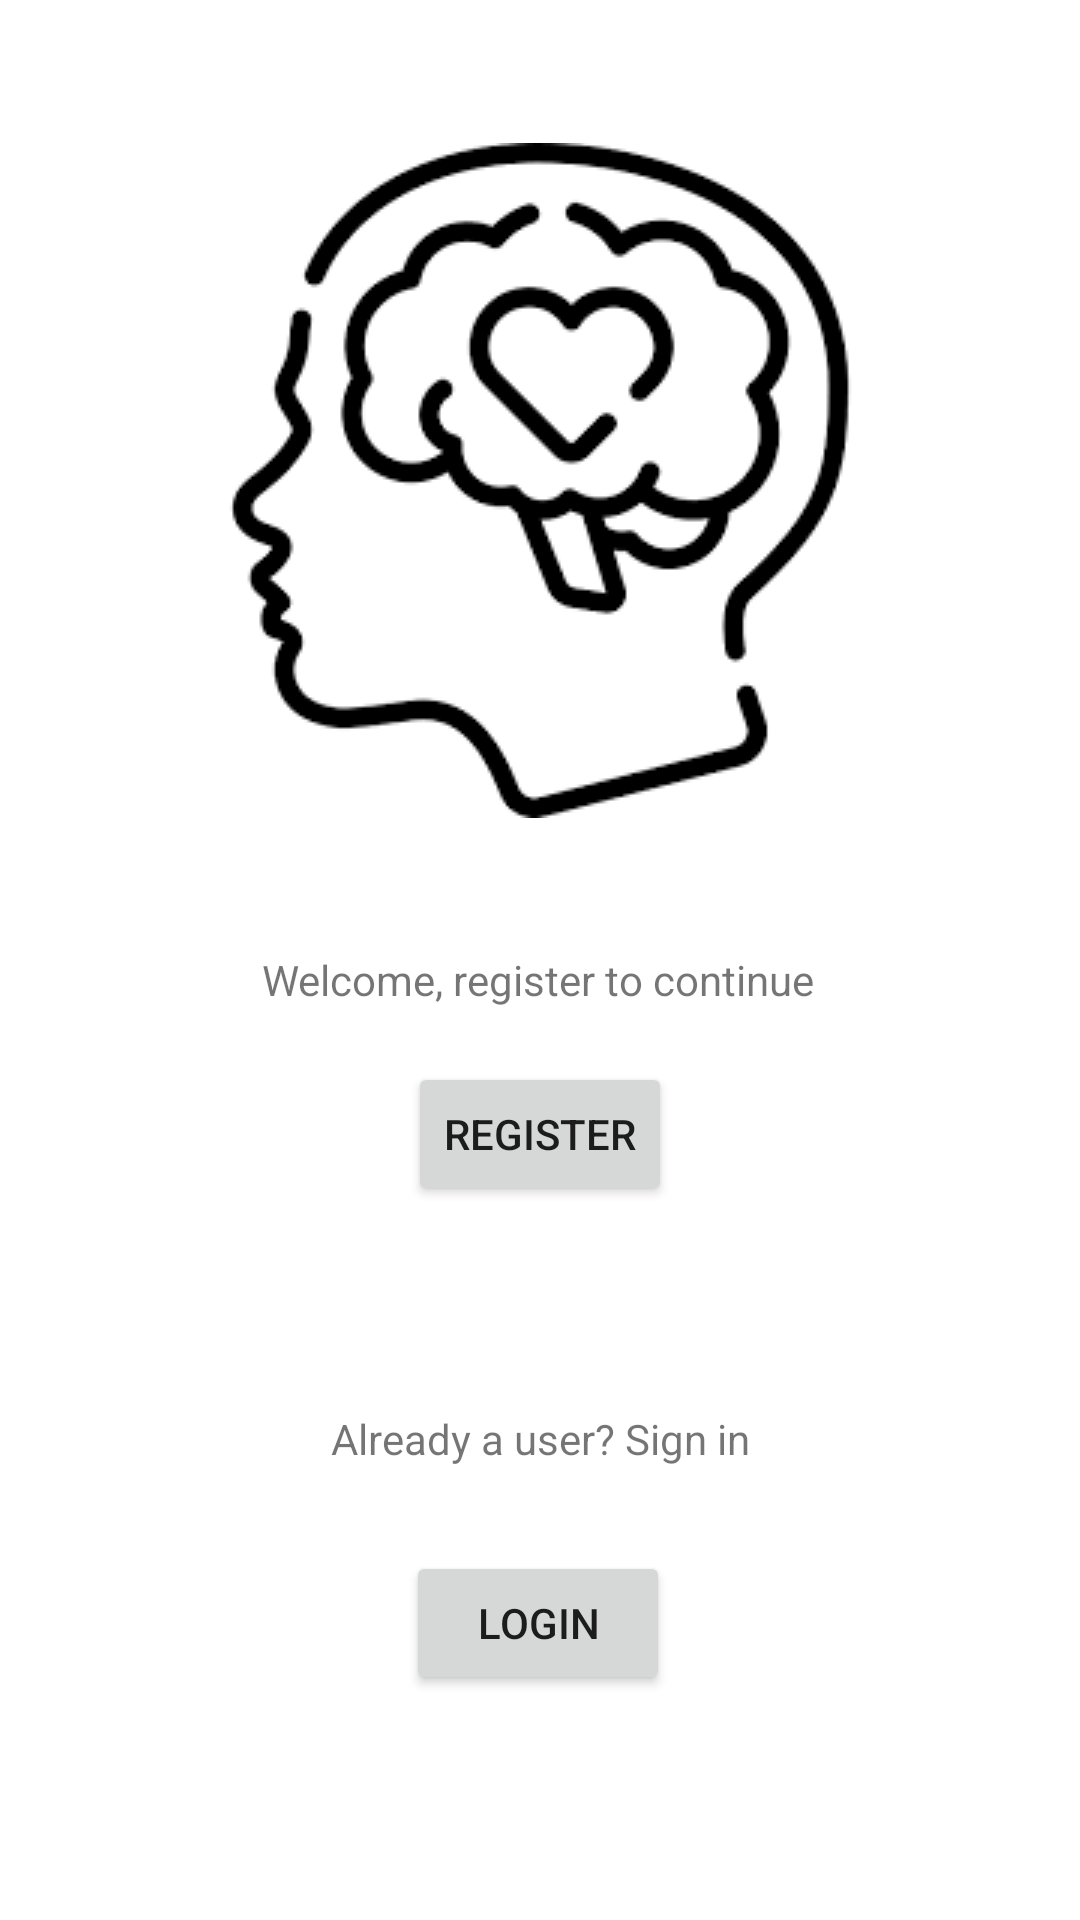

The Android layout XML behind this screen, and the referenced resources:
<!-- AndroidManifest.xml: application theme Theme.MHApp -->
<!-- res/layout/activity_main.xml -->
<?xml version="1.0" encoding="utf-8"?>
<androidx.constraintlayout.widget.ConstraintLayout xmlns:android="http://schemas.android.com/apk/res/android"
    xmlns:app="http://schemas.android.com/apk/res-auto"
    xmlns:tools="http://schemas.android.com/tools"
    android:layout_width="match_parent"
    android:layout_height="match_parent"
    tools:context=".MainActivity">

    <TextView
        android:id="@+id/textView6"
        android:layout_width="wrap_content"
        android:layout_height="wrap_content"
        android:layout_marginBottom="304dp"
        android:text="Welcome, register to continue"
        app:layout_constraintBottom_toBottomOf="parent"
        app:layout_constraintEnd_toEndOf="parent"
        app:layout_constraintHorizontal_bias="0.497"
        app:layout_constraintStart_toStartOf="parent" />

    <Button
        android:id="@+id/button"
        android:layout_width="wrap_content"
        android:layout_height="wrap_content"
        android:layout_marginTop="18dp"
        android:text="Register"
        app:layout_constraintEnd_toEndOf="parent"
        app:layout_constraintStart_toStartOf="parent"
        app:layout_constraintTop_toBottomOf="@+id/textView6" />

    <TextView
        android:id="@+id/textView5"
        android:layout_width="wrap_content"
        android:layout_height="wrap_content"
        android:layout_marginTop="68dp"
        android:text="Already a user? Sign in"
        app:layout_constraintEnd_toEndOf="parent"
        app:layout_constraintStart_toStartOf="parent"
        app:layout_constraintTop_toBottomOf="@+id/button" />

    <Button
        android:id="@+id/button2"
        android:layout_width="wrap_content"
        android:layout_height="wrap_content"
        android:layout_marginTop="28dp"
        android:text="Login"
        app:layout_constraintBottom_toBottomOf="parent"
        app:layout_constraintEnd_toEndOf="parent"
        app:layout_constraintHorizontal_bias="0.498"
        app:layout_constraintStart_toStartOf="parent"
        app:layout_constraintTop_toBottomOf="@+id/textView5"
        app:layout_constraintVertical_bias="0.0" />

    <ImageView
        android:id="@+id/imageView"
        android:layout_width="wrap_content"
        android:layout_height="wrap_content"
        app:layout_constraintBottom_toTopOf="@+id/textView6"
        app:layout_constraintEnd_toEndOf="parent"
        app:layout_constraintStart_toStartOf="parent"
        app:layout_constraintTop_toTopOf="parent"
        app:layout_constraintVertical_bias="0.517"
        app:srcCompat="@drawable/img" />

</androidx.constraintlayout.widget.ConstraintLayout>
<!-- resources referenced by this layout -->
<resources>
  <!-- drawable img: png bitmap (drawable, 8579 bytes) -->
  <style name="Theme.MHApp" parent="Theme.MaterialComponents.DayNight.DarkActionBar">
          
          <item name="colorPrimary">@color/purple_500</item>
          <item name="colorPrimaryVariant">@color/purple_700</item>
          <item name="colorOnPrimary">@color/white</item>
          
          <item name="colorSecondary">@color/teal_200</item>
          <item name="colorSecondaryVariant">@color/teal_700</item>
          <item name="colorOnSecondary">@color/black</item>
          
          <item name="android:statusBarColor" tools:targetApi="l">?attr/colorPrimaryVariant</item>
          
      </style>
  <!-- not gathered from this repository: default colours our renderer supplied (Android Studio template values) -->
  <color name="purple_500">#FF6200EE</color>
  <color name="purple_700">#FF3700B3</color>
  <color name="teal_200">#FF03DAC5</color>
  <color name="teal_700">#FF018786</color>
  <color name="black">#FF000000</color>
  <color name="white">#FFFFFFFF</color>
</resources>
